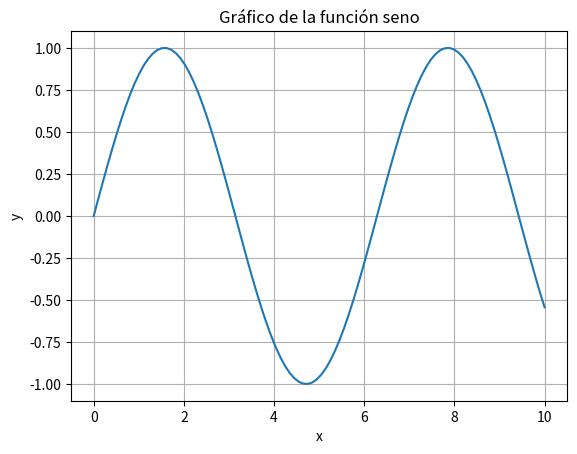

The matplotlib source for this figure:
import numpy as np

import matplotlib.pyplot as plt




# Crear datos de ejemplo

x = np.linspace(0, 10, 100)  # Array de valores de x de 0 a 10

y = np.sin(x)  # Array de valores de y correspondientes a la función seno




# Crear el gráfico

plt.plot(x, y)




# Personalizar el gráfico

plt.title('Gráfico de la función seno')

plt.xlabel('x')

plt.ylabel('y')

plt.grid(True)




# Mostrar el gráfico

plt.show()
